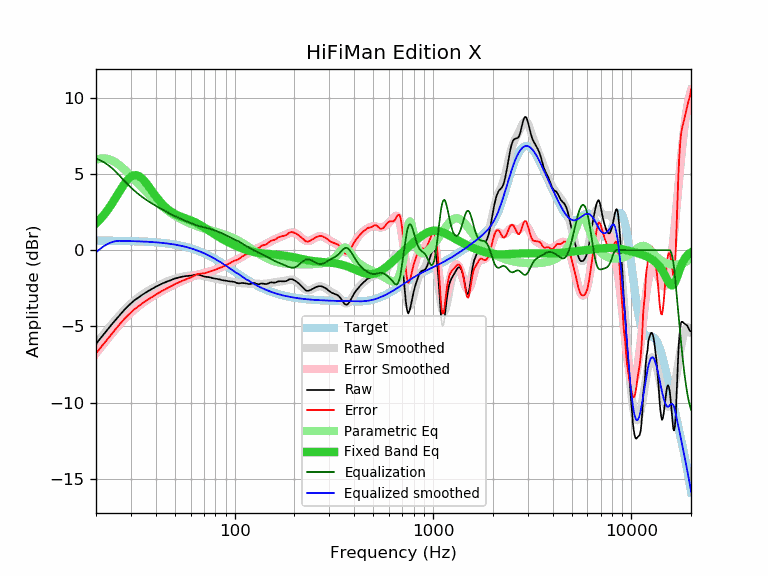

The table this chart was drawn from, first rows:
frequency, raw, error, smoothed, error_smoothed, equalization, parametric_eq, equalized_raw, equalized_smoothed, target
20, -6.14, -6.77, -6.15, -6.77, 6.00, 1.75, -0.14, -0.15, 0.62
21, -5.80, -6.42, -5.80, -6.42, 5.89, 2.03, 0.09, 0.09, 0.62
22, -5.48, -6.10, -5.47, -6.09, 5.75, 2.34, 0.27, 0.28, 0.62
23, -5.16, -5.78, -5.16, -5.78, 5.58, 2.67, 0.42, 0.42, 0.62
24, -4.87, -5.49, -4.87, -5.48, 5.39, 3.02, 0.52, 0.52, 0.62
25, -4.60, -5.21, -4.60, -5.21, 5.18, 3.39, 0.58, 0.58, 0.61
26, -4.33, -4.94, -4.34, -4.95, 4.95, 3.75, 0.62, 0.61, 0.61
27, -4.09, -4.70, -4.11, -4.71, 4.71, 4.09, 0.62, 0.61, 0.61
28, -3.86, -4.46, -3.89, -4.49, 4.49, 4.40, 0.63, 0.60, 0.60
29, -3.67, -4.27, -3.69, -4.29, 4.29, 4.64, 0.62, 0.60, 0.60
30, -3.49, -4.08, -3.51, -4.10, 4.10, 4.82, 0.61, 0.59, 0.59
31, -3.32, -3.91, -3.35, -3.93, 3.93, 4.91, 0.61, 0.59, 0.59
32, -3.19, -3.77, -3.20, -3.78, 3.78, 4.91, 0.59, 0.58, 0.58
33, -3.06, -3.64, -3.06, -3.64, 3.64, 4.85, 0.58, 0.57, 0.57
34, -2.95, -3.52, -2.94, -3.51, 3.51, 4.72, 0.56, 0.57, 0.57
35, -2.84, -3.40, -2.83, -3.39, 3.39, 4.55, 0.55, 0.56, 0.56
36, -2.74, -3.29, -2.73, -3.28, 3.28, 4.35, 0.54, 0.55, 0.55
37, -2.65, -3.19, -2.63, -3.18, 3.18, 4.15, 0.53, 0.54, 0.54
38, -2.56, -3.10, -2.55, -3.08, 3.08, 3.94, 0.52, 0.53, 0.53
39, -2.48, -3.01, -2.47, -2.99, 2.99, 3.73, 0.51, 0.52, 0.52
40, -2.40, -2.91, -2.40, -2.91, 2.91, 3.54, 0.51, 0.51, 0.51
41, -2.33, -2.83, -2.33, -2.83, 2.83, 3.36, 0.50, 0.50, 0.50
42, -2.26, -2.75, -2.26, -2.75, 2.75, 3.19, 0.49, 0.49, 0.49
43, -2.20, -2.68, -2.20, -2.68, 2.68, 3.04, 0.47, 0.48, 0.48
44, -2.14, -2.60, -2.14, -2.60, 2.60, 2.91, 0.46, 0.46, 0.46
45, -2.09, -2.54, -2.09, -2.54, 2.54, 2.79, 0.44, 0.45, 0.45
46, -2.04, -2.47, -2.04, -2.47, 2.47, 2.68, 0.43, 0.43, 0.43
47, -1.99, -2.41, -1.99, -2.41, 2.41, 2.59, 0.41, 0.42, 0.42
48, -1.95, -2.35, -1.95, -2.34, 2.34, 2.50, 0.39, 0.40, 0.40
49, -1.90, -2.28, -1.91, -2.29, 2.29, 2.43, 0.39, 0.38, 0.38
50, -1.86, -2.22, -1.87, -2.23, 2.23, 2.37, 0.37, 0.36, 0.36
51, -1.83, -2.17, -1.84, -2.18, 2.18, 2.31, 0.35, 0.34, 0.34
52, -1.80, -2.12, -1.81, -2.13, 2.13, 2.26, 0.33, 0.32, 0.32
53, -1.77, -2.07, -1.78, -2.08, 2.08, 2.22, 0.31, 0.30, 0.30
54, -1.75, -2.03, -1.75, -2.03, 2.03, 2.17, 0.28, 0.28, 0.28
55, -1.73, -1.99, -1.73, -1.99, 1.99, 2.14, 0.26, 0.25, 0.25
56, -1.71, -1.94, -1.71, -1.94, 1.94, 2.10, 0.23, 0.23, 0.23
57, -1.70, -1.91, -1.69, -1.90, 1.90, 2.06, 0.20, 0.21, 0.21
58, -1.69, -1.87, -1.68, -1.86, 1.86, 2.03, 0.17, 0.18, 0.18
59, -1.68, -1.83, -1.66, -1.82, 1.82, 1.99, 0.13, 0.15, 0.15
60, -1.67, -1.79, -1.65, -1.78, 1.78, 1.96, 0.11, 0.12, 0.12
61, -1.66, -1.76, -1.64, -1.74, 1.74, 1.92, 0.08, 0.09, 0.10
62, -1.64, -1.71, -1.64, -1.70, 1.70, 1.88, 0.06, 0.07, 0.07
63, -1.62, -1.66, -1.63, -1.67, 1.67, 1.84, 0.05, 0.03, 0.03
64, -1.60, -1.60, -1.63, -1.64, 1.64, 1.79, 0.04, 0.00, 0.00
65, -1.60, -1.57, -1.64, -1.61, 1.61, 1.75, 0.01, -0.03, -0.03
66, -1.62, -1.56, -1.64, -1.58, 1.58, 1.70, -0.04, -0.06, -0.06
67, -1.64, -1.54, -1.65, -1.56, 1.56, 1.65, -0.08, -0.10, -0.10
68, -1.66, -1.53, -1.67, -1.54, 1.54, 1.60, -0.12, -0.13, -0.13
69, -1.69, -1.53, -1.68, -1.52, 1.52, 1.55, -0.18, -0.17, -0.17
70, -1.72, -1.52, -1.70, -1.50, 1.50, 1.50, -0.22, -0.20, -0.20
71, -1.74, -1.50, -1.72, -1.48, 1.48, 1.44, -0.26, -0.24, -0.24
72, -1.75, -1.48, -1.74, -1.46, 1.46, 1.39, -0.29, -0.28, -0.28
73, -1.76, -1.45, -1.75, -1.44, 1.44, 1.34, -0.32, -0.31, -0.31
74, -1.77, -1.42, -1.77, -1.42, 1.42, 1.29, -0.35, -0.35, -0.35
75, -1.78, -1.39, -1.79, -1.40, 1.40, 1.24, -0.38, -0.39, -0.39
76, -1.80, -1.37, -1.81, -1.38, 1.38, 1.19, -0.42, -0.43, -0.43
77, -1.83, -1.36, -1.82, -1.35, 1.35, 1.14, -0.48, -0.47, -0.47
78, -1.84, -1.33, -1.84, -1.33, 1.33, 1.09, -0.51, -0.51, -0.51
79, -1.86, -1.31, -1.85, -1.30, 1.30, 1.05, -0.56, -0.55, -0.55
... 553 more rows
